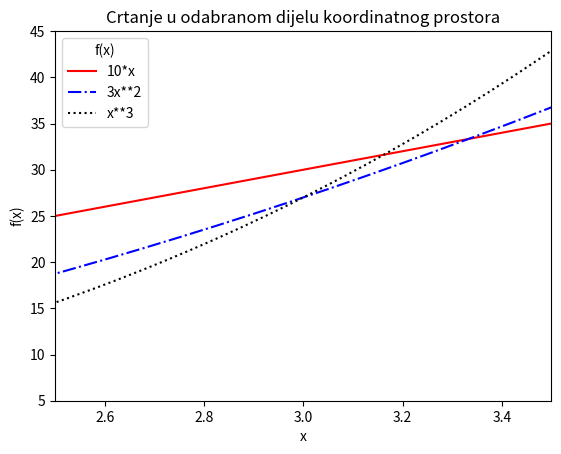

Reproduce this figure in Python.
# program_3_6.py
'''
Crtanje odabranog dijela koordinatnog prostora
odredenog atributima xlim i ylim metode set() 
'''
import numpy as np
import matplotlib.pyplot as plt

x = np.linspace(0,5,201)

fig, ax = plt.subplots()

ax.set(xlabel='x', ylabel='f(x)',
       title='Crtanje u odabranom dijelu koordinatnog prostora',
       xlim=(2.5,3.5), ylim=(5.,45.))
ax.plot(x, 10 * x, 'r-', label='10*x')
ax.plot(x, 3 * x**2, 'b-.',label='3x**2') 
ax.plot(x, x**3, 'k:', label='x**3')
ax.legend(loc='upper left', title='f(x)')   

fig.savefig('sl.3.9.pdf')
fig.show()                                       
